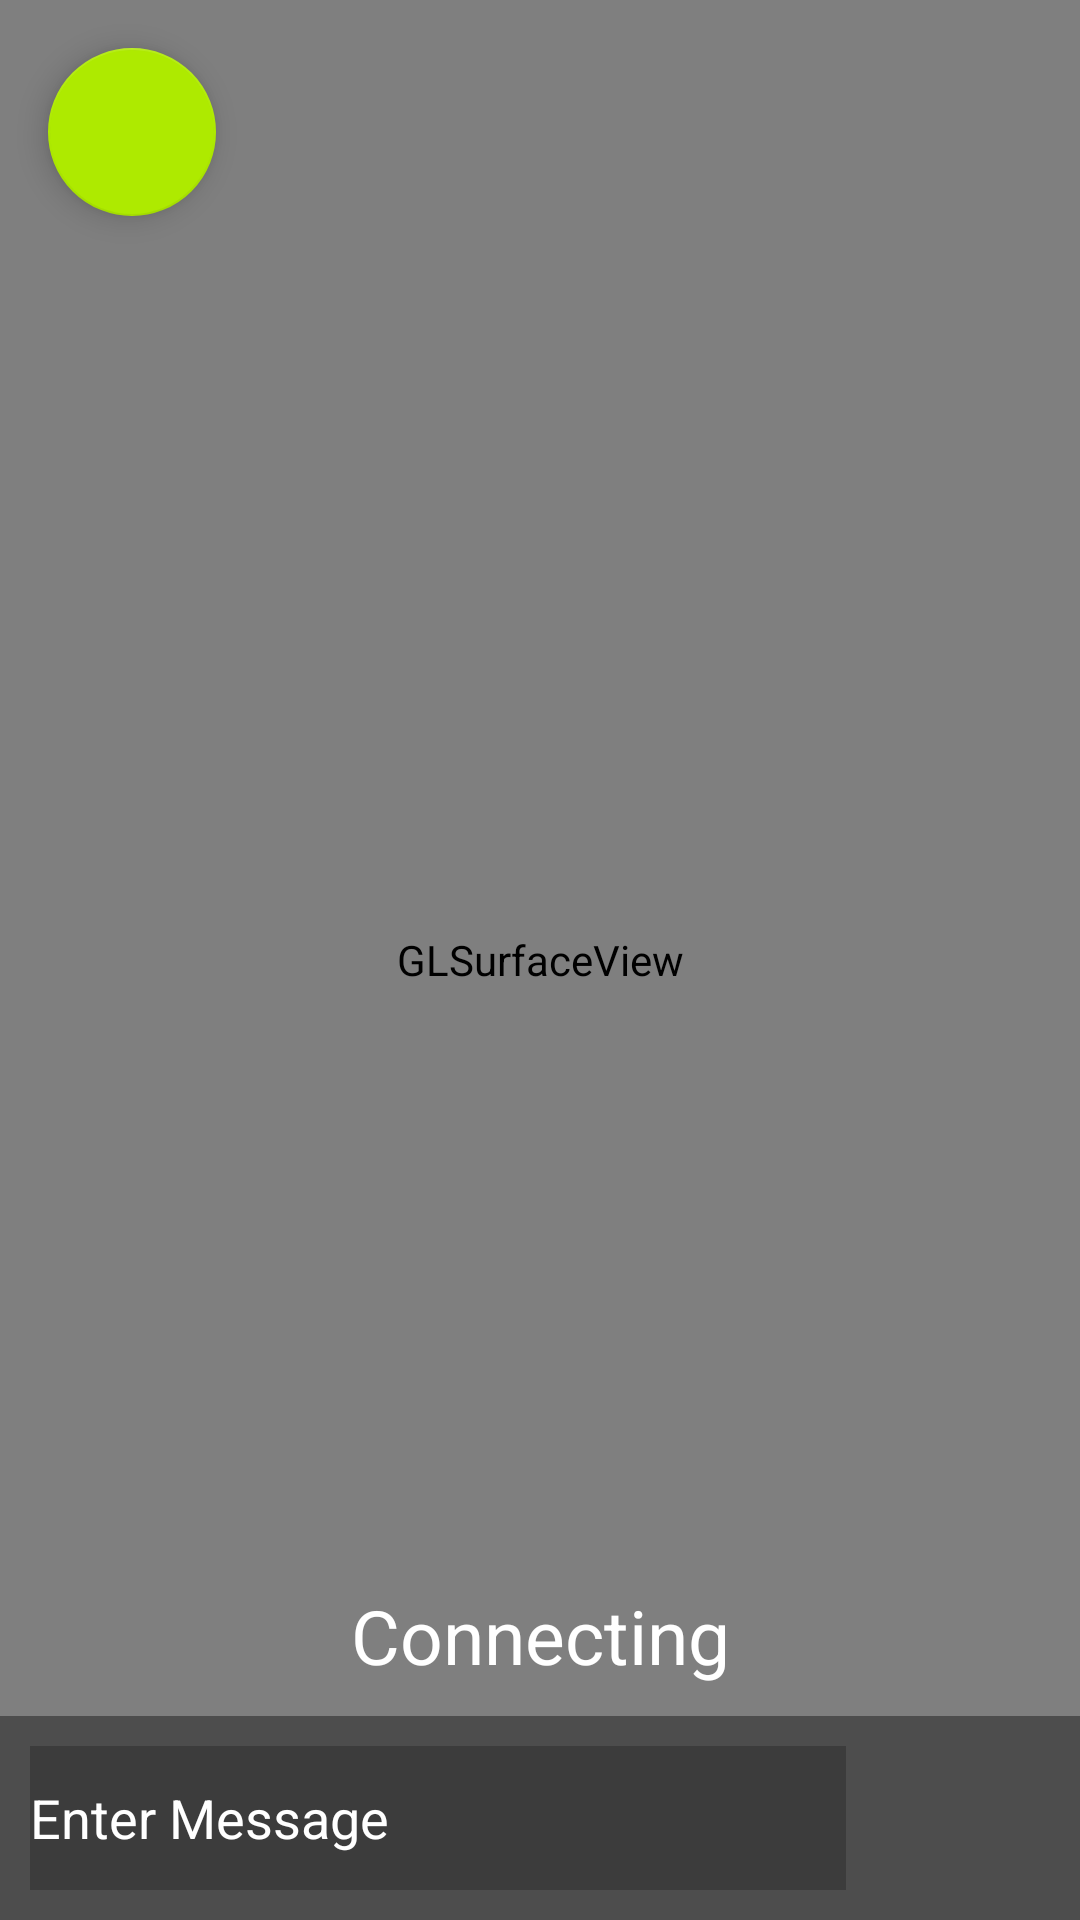

Produce the Android XML layout that renders to this screen, including the resource entries it uses.
<!-- AndroidManifest.xml: application theme AppTheme -->
<!-- res/layout/activity_video_chat.xml -->
<android.support.constraint.ConstraintLayout xmlns:android="http://schemas.android.com/apk/res/android"
    xmlns:tools="http://schemas.android.com/tools"
    android:layout_width="match_parent"
    android:layout_height="match_parent"
    xmlns:app="http://schemas.android.com/apk/res-auto">

    <android.opengl.GLSurfaceView
        android:id="@+id/gl_surface"
        android:layout_height="0dp"
        android:layout_width="0dp"
        app:layout_constraintStart_toStartOf="parent"
        app:layout_constraintBottom_toBottomOf="parent"
        app:layout_constraintTop_toTopOf="parent"
        app:layout_constraintEnd_toEndOf="parent"/>

    <TextView
        android:id="@+id/call_status"
        android:text="@string/connecting"
        android:padding="10dp"
        android:textSize="25sp"
        app:layout_constraintStart_toStartOf="parent"
        app:layout_constraintBottom_toTopOf="@id/call_chat_box"
        app:layout_constraintEnd_toEndOf="parent"
        android:layout_above="@+id/call_chat_box"
        android:textColor="@color/white"
        android:layout_width="wrap_content"
        android:layout_height="wrap_content" />

    <LinearLayout
        android:id="@+id/call_chat_box"
        android:layout_width="match_parent"
        android:layout_height="wrap_content"
        android:padding="10dp"
        android:background="#64000000"
        app:layout_constraintStart_toStartOf="parent"
        app:layout_constraintBottom_toBottomOf="parent"
        app:layout_constraintEnd_toEndOf="parent"
        android:orientation="horizontal">

        <EditText
            android:id="@+id/chat_input"
            android:textColor="#FFF"
            android:background="@color/cardview_shadow_start_color"
            android:layout_width="0dp"
            android:layout_height="match_parent"
            android:layout_weight="4"
            android:textColorHint="@color/white"
            android:hint="@string/enter_message"/>

        <RelativeLayout
            android:layout_width="0dp"
            android:layout_weight="1"
            android:layout_height="match_parent">

            <ImageButton
                android:layout_centerHorizontal="true"
                android:contentDescription="@string/sent"
                android:layout_width="wrap_content"
                android:layout_height="wrap_content"
                style="@style/Base.Widget.AppCompat.Button.Borderless"
                android:src="@drawable/ic_send_white_24dp"
                android:onClick="sendMessage" />

        </RelativeLayout>

    </LinearLayout>

    <ListView
        android:id="@android:id/list"
        android:layout_height="0dp"
        android:layout_width="0dp"
        android:minWidth="300dp"
        android:layout_alignParentEnd="true"
        android:layout_above="@id/call_chat_box"
        android:stackFromBottom="true"
        app:layout_constraintStart_toStartOf="parent"
        app:layout_constraintEnd_toEndOf="parent"
        app:layout_constraintBottom_toTopOf="@id/call_chat_box"
        app:layout_constraintTop_toTopOf="parent"
        android:divider="@null"
        android:dividerHeight="0dp"
        android:layout_alignParentRight="true" />

    <android.support.design.widget.FloatingActionButton
        android:layout_width="wrap_content"
        android:layout_height="wrap_content"
        app:layout_constraintStart_toStartOf="parent"
        app:layout_constraintTop_toTopOf="parent"
        android:layout_margin="@dimen/fab_margin"
        android:src="@drawable/ic_phone_black_24dp"
        android:tint="@color/white"
        android:onClick="hangup"/>


</android.support.constraint.ConstraintLayout>
<!-- resources referenced by this layout -->
<resources>
  <color name="white">#FFFFFF</color>
  <dimen name="fab_margin">16dp</dimen>
  <string name="connecting">Connecting</string>
  <string name="enter_message">Enter Message</string>
  <string name="sent">Sent</string>
  <style name="AppTheme" parent="Theme.AppCompat.Light.DarkActionBar">
          
          <item name="colorPrimary">@color/colorPrimary</item>
          <item name="colorPrimaryDark">@color/colorPrimaryDark</item>
          <item name="colorAccent">@color/colorAccent</item>
      </style>
  <color name="colorPrimary">#2962ff</color>
  <color name="colorPrimaryDark">#0039cb</color>
  <color name="colorAccent">#aeea00</color>
</resources>
